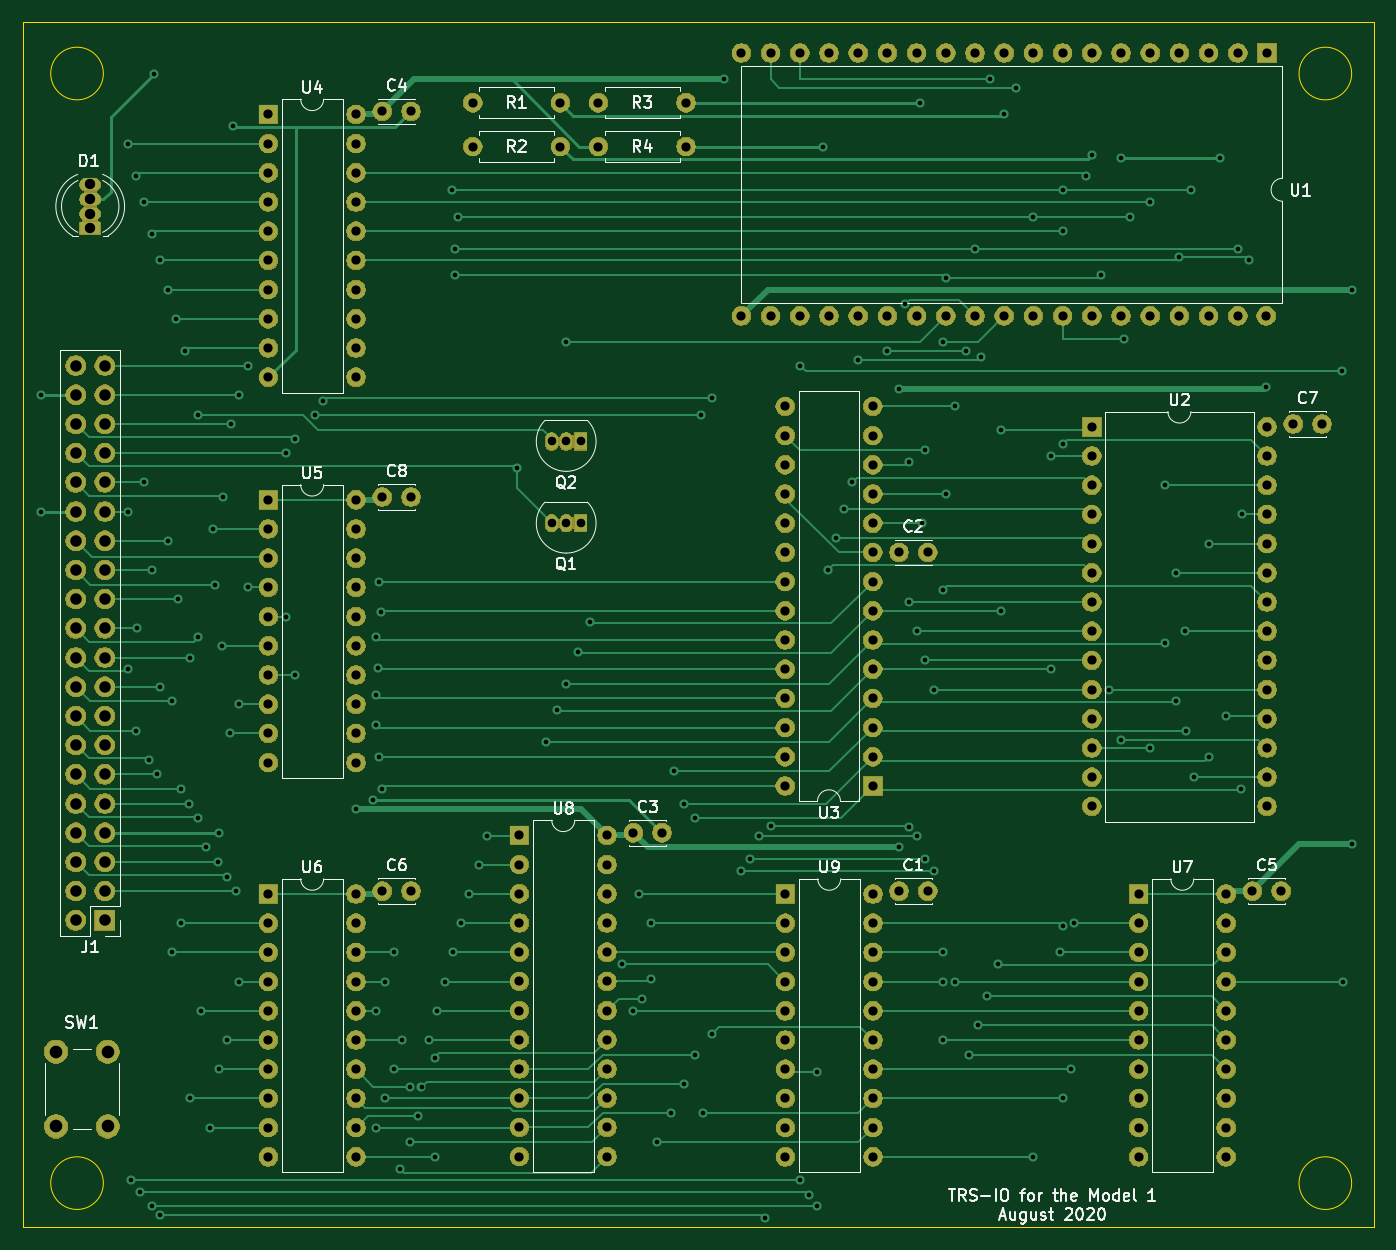
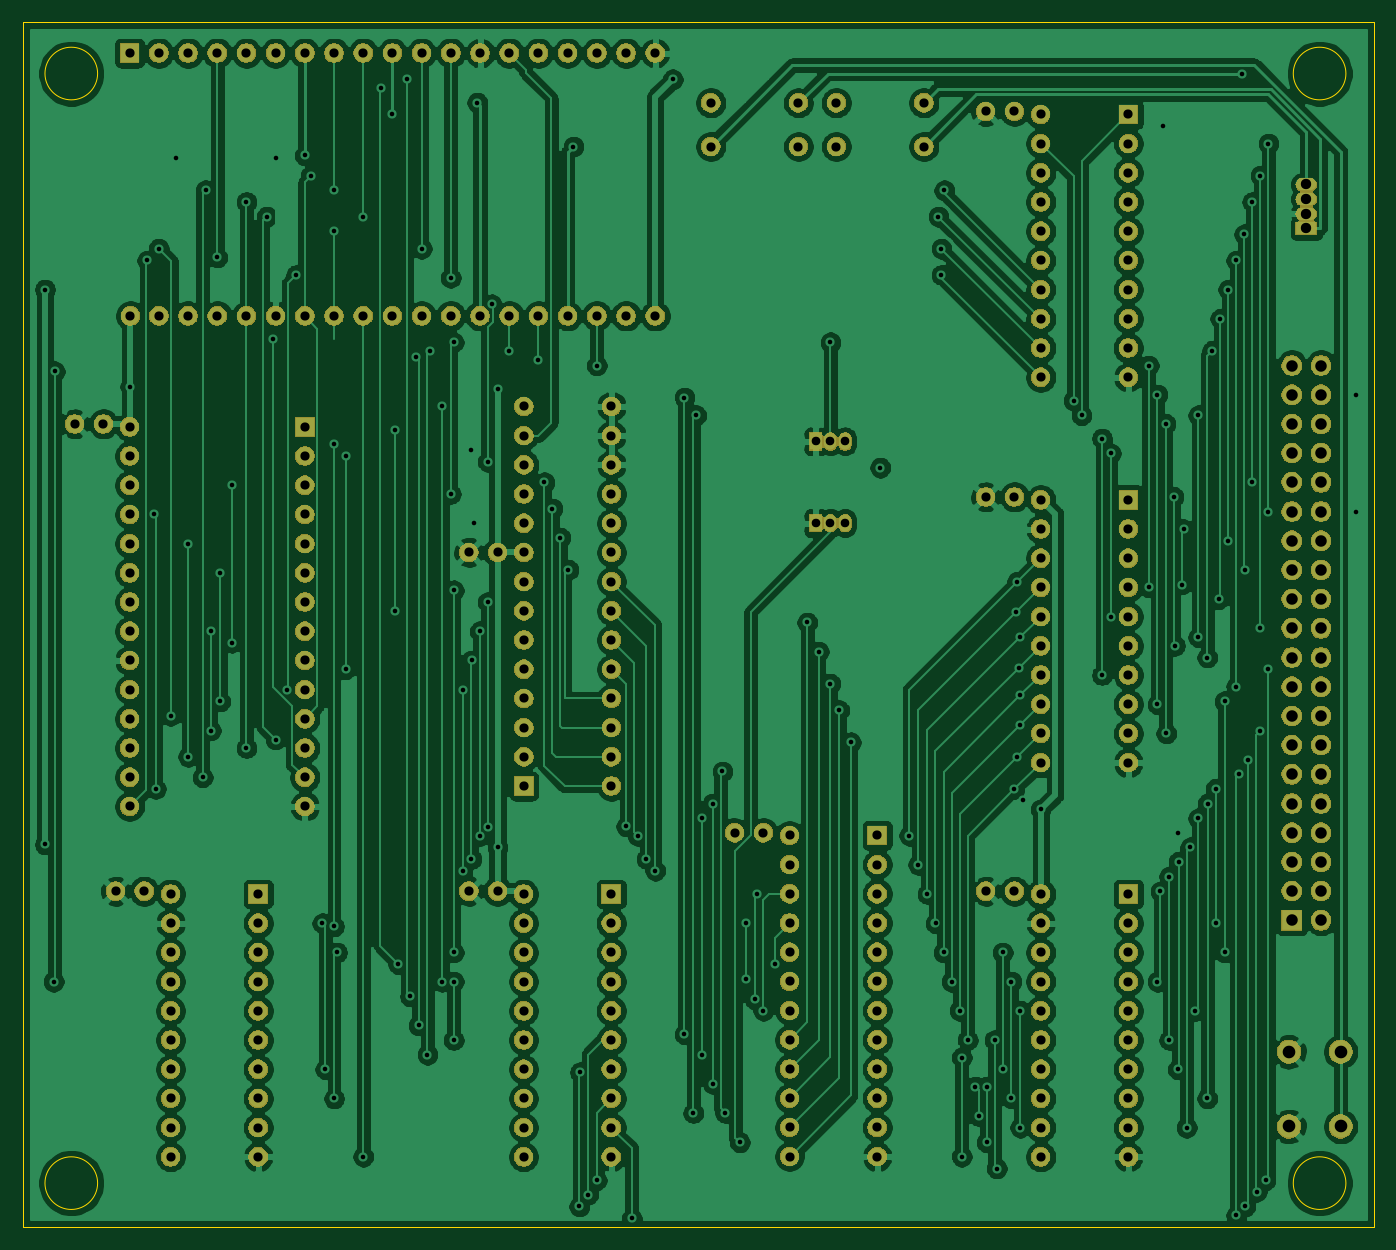
Circuit board: 9 layer files. Board 117.5 x 104.8 mm.
- bottom_copper: TRS-IO-M1-B_Cu.gbr (409314 bytes)
- bottom_mask: TRS-IO-M1-B_Mask.gbr (250131 bytes)
- bottom_silk: TRS-IO-M1-B_SilkS.gbr (476 bytes)
- outline: TRS-IO-M1-Edge_Cuts.gbr (1024 bytes)
- top_copper: TRS-IO-M1-F_Cu.gbr (45378 bytes)
- top_mask: TRS-IO-M1-F_Mask.gbr (250131 bytes)
- top_silk: TRS-IO-M1-F_SilkS.gbr (34024 bytes)
- drill: TRS-IO-M1-NPTH.drl (282 bytes)
- drill: TRS-IO-M1-PTH.drl (7045 bytes)

=== bottom_copper: TRS-IO-M1-B_Cu.gbr (409314 bytes, source omitted) ===
=== bottom_mask: TRS-IO-M1-B_Mask.gbr (250131 bytes, source omitted) ===
=== bottom_silk: TRS-IO-M1-B_SilkS.gbr ===
%TF.GenerationSoftware,KiCad,Pcbnew,(5.1.6)-1*%
%TF.CreationDate,2020-08-02T22:15:59-07:00*%
%TF.ProjectId,TRS-IO-M1,5452532d-494f-42d4-9d31-2e6b69636164,rev?*%
%TF.SameCoordinates,Original*%
%TF.FileFunction,Legend,Bot*%
%TF.FilePolarity,Positive*%
%FSLAX46Y46*%
G04 Gerber Fmt 4.6, Leading zero omitted, Abs format (unit mm)*
G04 Created by KiCad (PCBNEW (5.1.6)-1) date 2020-08-02 22:15:59*
%MOMM*%
%LPD*%
G01*
G04 APERTURE LIST*
G04 APERTURE END LIST*
M02*

=== outline: TRS-IO-M1-Edge_Cuts.gbr ===
%TF.GenerationSoftware,KiCad,Pcbnew,(5.1.6)-1*%
%TF.CreationDate,2020-08-02T22:15:59-07:00*%
%TF.ProjectId,TRS-IO-M1,5452532d-494f-42d4-9d31-2e6b69636164,rev?*%
%TF.SameCoordinates,Original*%
%TF.FileFunction,Profile,NP*%
%FSLAX46Y46*%
G04 Gerber Fmt 4.6, Leading zero omitted, Abs format (unit mm)*
G04 Created by KiCad (PCBNEW (5.1.6)-1) date 2020-08-02 22:15:59*
%MOMM*%
%LPD*%
G01*
G04 APERTURE LIST*
%TA.AperFunction,Profile*%
%ADD10C,0.050000*%
%TD*%
G04 APERTURE END LIST*
D10*
X151130000Y25400000D02*
G75*
G03*
X151130000Y25400000I-2289525J0D01*
G01*
X42545000Y25400000D02*
G75*
G03*
X42545000Y25400000I-2289525J0D01*
G01*
X42545000Y-71120000D02*
G75*
G03*
X42545000Y-71120000I-2289525J0D01*
G01*
X151130000Y-71120000D02*
G75*
G03*
X151130000Y-71120000I-2289525J0D01*
G01*
X35560000Y-74930000D02*
X35560000Y29845000D01*
X153035000Y-74930000D02*
X35560000Y-74930000D01*
X153035000Y29845000D02*
X153035000Y-74930000D01*
X35560000Y29845000D02*
X153035000Y29845000D01*
M02*

=== top_copper: TRS-IO-M1-F_Cu.gbr (45378 bytes, source omitted) ===
=== top_mask: TRS-IO-M1-F_Mask.gbr (250131 bytes, source omitted) ===
=== top_silk: TRS-IO-M1-F_SilkS.gbr (34024 bytes, source omitted) ===
=== drill: TRS-IO-M1-NPTH.drl ===
M48
; DRILL file {KiCad (5.1.6)-1} date 08/02/20 22:16:12
; FORMAT={-:-/ absolute / inch / decimal}
; #@! TF.CreationDate,2020-08-02T22:16:12-07:00
; #@! TF.GenerationSoftware,Kicad,Pcbnew,(5.1.6)-1
; #@! TF.FileFunction,NonPlated,1,2,NPTH
FMAT,2
INCH
%
G90
G05
T0
M30

=== drill: TRS-IO-M1-PTH.drl (7045 bytes, source omitted) ===
